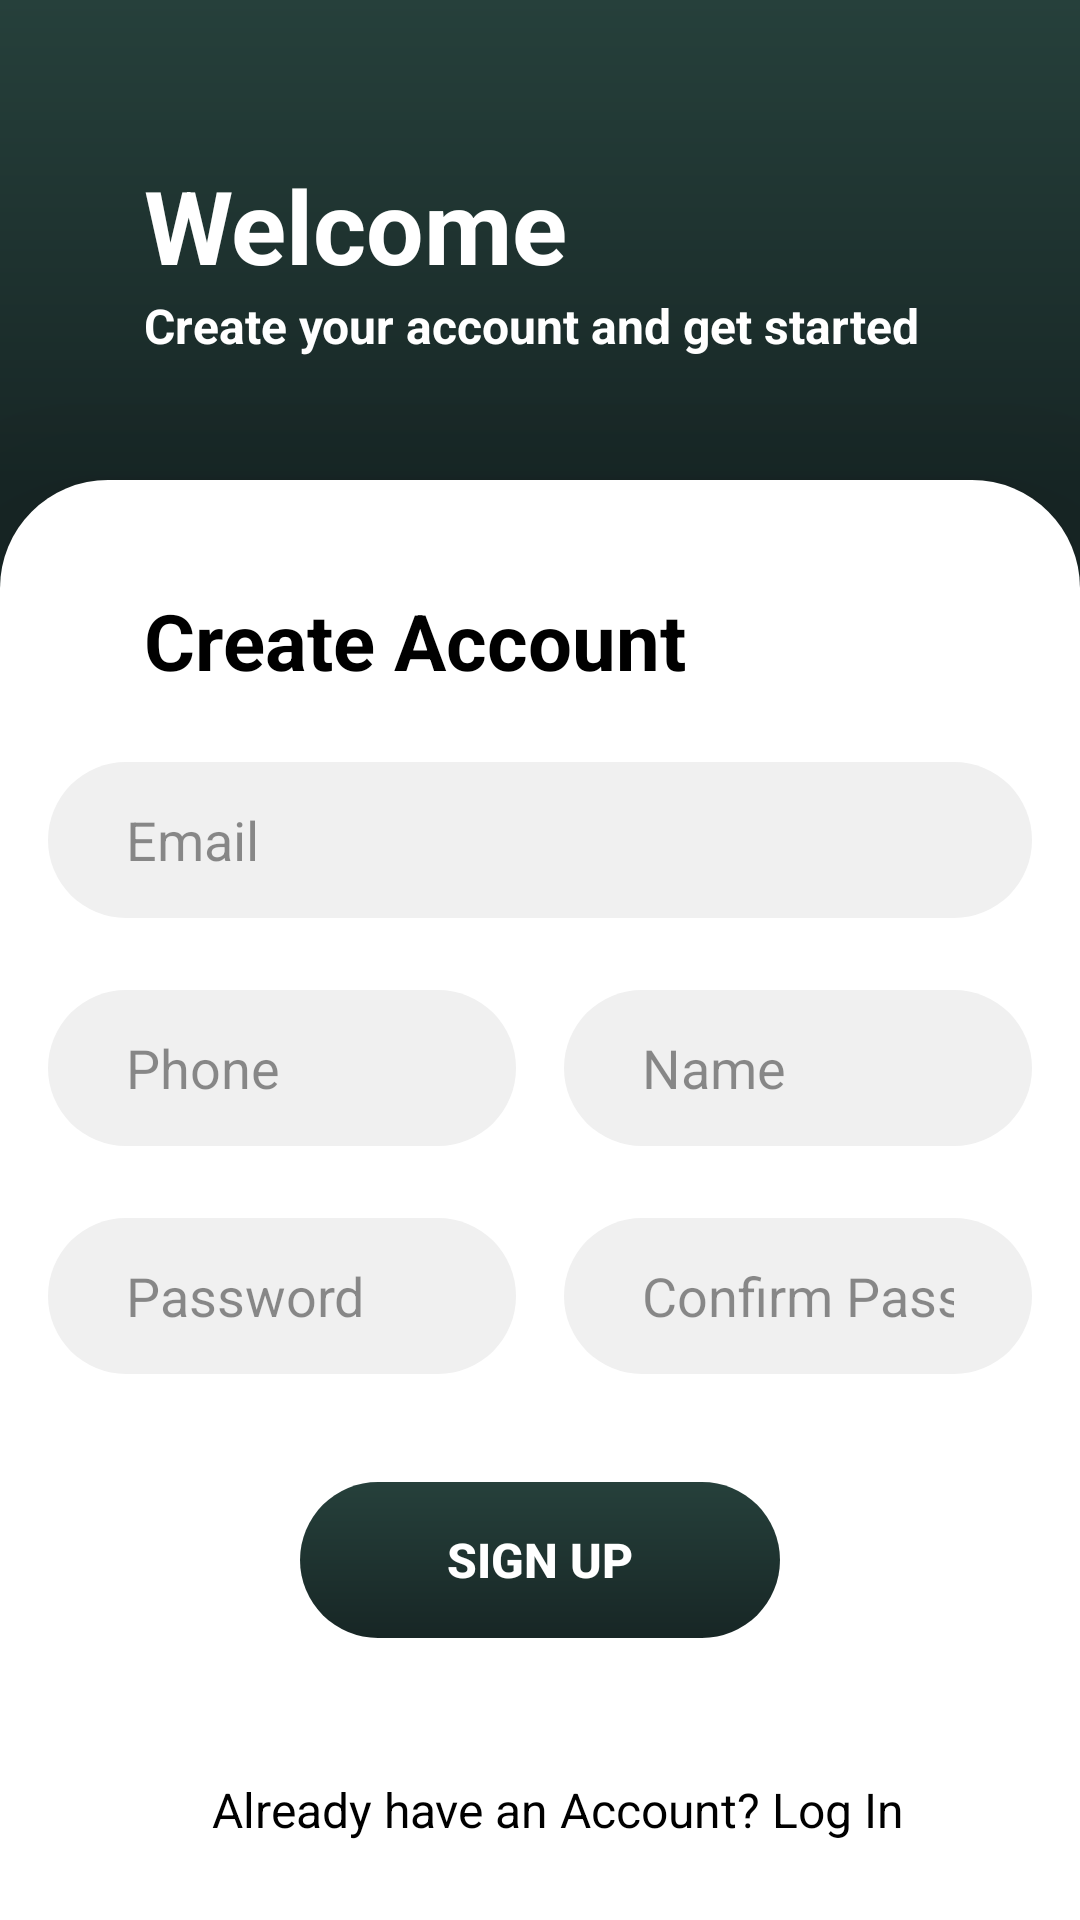

Android layout source for this screen:
<!-- AndroidManifest.xml: application theme Theme.NearBuy -->
<!-- res/layout/fragment_signup.xml -->
<?xml version="1.0" encoding="utf-8"?>
<LinearLayout xmlns:android="http://schemas.android.com/apk/res/android"
    xmlns:app="http://schemas.android.com/apk/res-auto"
    xmlns:tools="http://schemas.android.com/tools"
    android:layout_width="match_parent"
    android:layout_height="match_parent"
    android:background="@color/colorPrimaryDark"
    tools:context=".SigninFragment"
    android:orientation="vertical"
    android:weightSum="4">
    <RelativeLayout
        android:layout_width="match_parent"
        android:layout_height="0dp"
        android:background="@drawable/sign_in_background"
        android:layout_weight="1">

        <ImageView
            android:id="@+id/sign_up_back_btn"
            android:layout_width="36dp"
            android:layout_height="36dp"
            android:layout_marginStart="22dp"
            android:layout_marginTop="14dp"
            android:src="@drawable/back_icon" />

        <LinearLayout
            android:layout_width="match_parent"
            android:layout_height="wrap_content"
            android:orientation="vertical"
            android:layout_marginLeft="48dp"
            android:layout_marginRight="48dp"
            android:layout_centerVertical="true">
            <TextView
                android:layout_width="wrap_content"
                android:layout_height="wrap_content"
                android:textSize="34sp"
                android:text="Welcome"
                android:layout_marginTop="12dp"
                android:textColor="@color/white"
                android:textStyle="bold"/>
            <TextView
                android:layout_width="wrap_content"
                android:layout_height="wrap_content"
                android:textSize="16sp"
                android:text="Create your account and get started"
                android:textColor="@color/white"
                android:textStyle="bold"/>
        </LinearLayout>


    </RelativeLayout>
    <RelativeLayout
        android:elevation="36dp"
        android:layout_width="match_parent"
        android:layout_height="0dp"
        android:layout_weight="3"
        android:background="@drawable/card_background">
        <TextView
            android:layout_width="wrap_content"
            android:layout_height="wrap_content"
            android:textColor="@color/black"
            android:textSize="26sp"
            android:text="Create Account"
            android:textStyle="bold"
            android:layout_marginTop="36dp"
            android:layout_marginStart="48dp"/>
        <LinearLayout
            android:layout_width="match_parent"
            android:layout_height="wrap_content"
            android:orientation="vertical"
            android:layout_centerVertical="true">
            <EditText
                android:id="@+id/sign_up_email"
                android:layout_height="52dp"
                android:layout_width="match_parent"
                android:layout_marginLeft="16dp"
                android:layout_marginRight="16dp"
                android:hint="Email"
                android:paddingLeft="26dp"
                android:paddingRight="26dp"
                android:background="@drawable/edit_text"
                android:inputType="textEmailAddress"
                android:textColorHint="#70000000"
                android:theme="@style/BlackTheme"/>
            <LinearLayout
                android:layout_width="match_parent"
                android:layout_height="wrap_content"
                android:orientation="horizontal"
                android:weightSum="2">

                <EditText
                    android:id="@+id/phone"
                    android:layout_width="match_parent"
                    android:layout_height="52dp"
                    android:layout_marginStart="16dp"
                    android:layout_marginTop="24dp"
                    android:layout_marginEnd="8dp"
                    android:layout_weight="1"
                    android:background="@drawable/edit_text"
                    android:hint="Phone"
                    android:inputType="phone"
                    android:paddingLeft="26dp"
                    android:paddingRight="26dp"
                    android:textColorHint="#70000000"
                    android:theme="@style/BlackTheme" />

                <EditText
                    android:id="@+id/sign_up_full_name"
                    android:layout_marginTop="24dp"
                    android:layout_height="52dp"
                    android:layout_width="match_parent"
                    android:layout_marginStart="8dp"
                    android:layout_marginEnd="16dp"
                    android:hint="Name"
                    android:layout_weight="1"
                    android:paddingLeft="26dp"
                    android:paddingRight="26dp"
                    android:background="@drawable/edit_text"
                    android:inputType="textPersonName"
                    android:textColorHint="#70000000"
                    android:theme="@style/BlackTheme"/>
            </LinearLayout>
            <LinearLayout
                android:layout_width="match_parent"
                android:layout_height="0dp"
                android:orientation="horizontal"
                android:layout_weight="2">
                <EditText
                    android:id="@+id/sign_up_password"
                    android:layout_marginTop="24dp"
                    android:layout_height="52dp"
                    android:layout_width="match_parent"
                    android:layout_marginStart="16dp"
                    android:layout_marginEnd="8dp"
                    android:hint="Password"
                    android:layout_weight="1"
                    android:paddingLeft="26dp"
                    android:paddingRight="26dp"
                    android:background="@drawable/edit_text"
                    android:inputType="textPassword"
                    android:textColorHint="#70000000"
                    android:theme="@style/BlackTheme" />
                <EditText
                    android:id="@+id/sign_up_confirm_password"
                    android:layout_marginTop="24dp"
                    android:layout_height="52dp"
                    android:layout_width="match_parent"
                    android:layout_marginStart="8dp"
                    android:layout_marginEnd="16dp"
                    android:layout_weight="1"
                    android:hint="Confirm Password"
                    android:paddingLeft="26dp"
                    android:paddingRight="26dp"
                    android:background="@drawable/edit_text"
                    android:inputType="textPassword"
                    android:textColorHint="#70000000"
                    android:theme="@style/BlackTheme" />
            </LinearLayout>
            <Button
                android:id="@+id/sign_up_button"
                android:layout_width="match_parent"
                android:layout_height="52dp"
                android:textSize="16sp"
                android:layout_marginTop="36dp"
                android:layout_marginLeft="100dp"
                android:layout_marginRight="100dp"
                android:background="@drawable/btn"
                android:stateListAnimator="@null"
                android:text="Sign up"
                android:enabled="false"
                android:textColor="@android:color/white"
                android:textStyle="bold" />
        </LinearLayout>
        <LinearLayout
            android:layout_marginBottom="26dp"
            android:layout_centerHorizontal="true"
            android:layout_width="wrap_content"
            android:layout_height="wrap_content"
            android:layout_marginTop="26dp"
            android:layout_alignParentBottom="true"
            android:orientation="vertical">
            <ProgressBar
                android:id="@+id/sign_up_progressbar"
                style="?android:attr/progressBarStyle"
                android:layout_width="30dp"
                android:layout_height="30dp"
                android:layout_margin="24dp"
                android:layout_gravity="center"
                android:theme="@style/BlackProgressBar"
                android:visibility="invisible" />
            <TextView
                android:id="@+id/tv_already_have_an_account"
                android:layout_width="wrap_content"
                android:layout_height="wrap_content"
                android:textSize="16sp"
                android:layout_marginStart="12dp"
                android:text="Already have an Account? Log In"
                android:textColor="@android:color/black" />

        </LinearLayout>



















    </RelativeLayout>


</LinearLayout>
<!-- resources referenced by this layout -->
<resources>
  <color name="black">#000000</color>
  <color name="colorPrimaryDark">#172625</color>
  <color name="white">#FFFFFFFF</color>
  <!-- drawable btn (drawable) -->
  <?xml version="1.0" encoding="utf-8"?>
  <shape android:shape="rectangle" xmlns:android="http://schemas.android.com/apk/res/android">
  
      <gradient android:startColor="@color/colorPrimary" android:endColor="@color/colorPrimaryDark"
          android:angle="-90"/>
      <corners android:radius="26dp"/>
  
  </shape>
  <!-- drawable card_background (drawable) -->
  <?xml version="1.0" encoding="utf-8"?>
  <layer-list xmlns:android="http://schemas.android.com/apk/res/android">
  
      <item>
          <shape android:shape="rectangle">
              <solid android:color="@color/white"/>
              <corners android:topRightRadius="36dp"
                  android:topLeftRadius="36dp"/>
          </shape>
      </item>
  
  </layer-list>
  <!-- drawable edit_text (drawable) -->
  <?xml version="1.0" encoding="utf-8"?>
  <layer-list xmlns:android="http://schemas.android.com/apk/res/android">
  
      <item>
          <shape android:shape="rectangle">
              <solid android:color="@color/colorAccent"/>
              <corners android:radius="26dp"/>
          </shape>
      </item>
  
  </layer-list>
  <!-- drawable sign_in_background (drawable) -->
  <?xml version="1.0" encoding="utf-8"?>
  <shape android:shape="rectangle" xmlns:android="http://schemas.android.com/apk/res/android">
  
      <gradient android:startColor="@color/colorPrimary" android:endColor="@color/colorPrimaryDark"
          android:angle="-90"/>
  
  </shape>
  <style name="BlackProgressBar" parent="Theme.AppCompat.Light.NoActionBar">
          
          <item name="colorPrimary">@color/colorPrimary</item>
          <item name="colorPrimaryDark">@color/colorPrimaryDark</item>
          <item name="colorAccent">@color/colorPrimary</item>
      </style>
  <style name="BlackTheme" parent="Theme.AppCompat.Light.NoActionBar">
          
          <item name="colorPrimary">@color/black</item>
          <item name="colorPrimaryDark">@color/black</item>
          <item name="colorAccent">@color/black</item>
      </style>
  <style name="Theme.NearBuy" parent="Base.Theme.NearBuy" />
  <color name="colorPrimary">#26403B</color>
  <color name="colorAccent">#f0f0f0</color>
  <style name="Base.Theme.NearBuy" parent="Theme.Material3.DayNight.NoActionBar">
          
          
      </style>
</resources>
